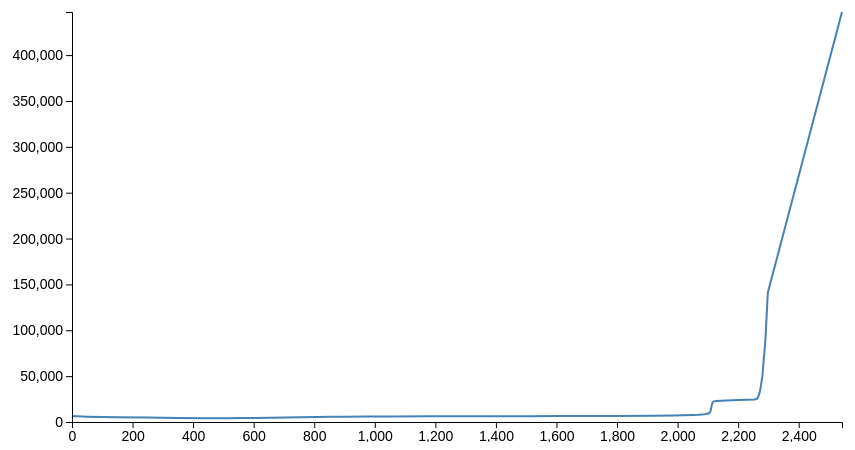
D3 v4 page, settled after 360 driven frames (6 s of simulated time); the page loaded 1 data file(s).



// set the dimensions and margins of the graph
var margin = {top: 20, right: 50, bottom: 20, left: 80},
    width = 900 - margin.left - margin.right,
    height = 450 - margin.top - margin.bottom;


var zoom = d3.zoom()
    .scaleExtent([1, 5])
    .extent([100, 100], [width-100, height-100])
    .on("zoom", zoomed);

function zoomed() {
    svg.selectAll(".charts")
        .attr("transform", d3.event.transform);
    d3.selectAll('.line').style("stroke-width", 2/d3.event.transform.k);
    gX.call(xAxis.scale(d3.event.transform.rescaleX(x)));
    gY.call(yAxis.scale(d3.event.transform.rescaleY(y)));
}


// set the ranges
var x = d3.scaleLinear().domain([0, 10]).range([0, width]);
var y = d3.scaleLinear().domain([-2, 6]).range([height, 0]);

//
// var gX = svg.append("g")
//     .attr("class", "x axis")
//     .attr("transform", "translate(0," + height + ")")
//     .call(xAxis);
// var gY = svg.append("g")
//      .attr("class", "axis axis--y")
//      .call(yAxis)



var xAxis = d3.axisBottom(x);
var yAxis = d3.axisLeft(y);
		  

var line = d3.line()
		  .x(function(d) { return x(d[0]); })
		  .y(function(d) { return y(d[1]); });
		
function draw(data) {
	
	var svg = d3.select("body").append("svg")
   	 	.attr("width", width + margin.left + margin.right)
   	 	.attr("height", height + margin.top + margin.bottom)
   	 	.call(zoom)
  		.append("g")
    	.attr("transform",
          "translate(" + margin.left + "," + margin.top + ")");
		  
		    // Scale the range of the data
		    x.domain([0, d3.max(data['Height'], function(d) { return d; })]);
		    y.domain([0, d3.max(data['Temperature'], function(d) { return d; })]);

			var plot = svg.append("g")
			.attr("class", "charts")
			.append('path')
			.attr("class", "line")
			.attr("d", line(d3.zip(data['Height'],data['Temperature'])));


			var gX = svg.append("g")
			    .attr("class", "x axis")
			    .attr("transform", "translate(0," + height + ")")
			    .call(xAxis);
			var gY = svg.append("g")
			     .attr("class", "axis axis--y")
			     .call(yAxis)				
			
			}
			

d3.json("VALIIIC.json", function(error, data) {
  if (error) throw error;
  //alert(data['Height'][0]);
  // trigger render
  draw(data);
});

//check this
//https://bl.ocks.org/deristnochda/1ffe16ccf8bed2035ea5091ab9bb53fb






### data: VALIIIC.json
{
 "Height": [
  2543.0,
  2298.0,
  2290.0,
  2280.0,
  2274.0,
  2271.0,
  2267.0,
  2263.0,
  "... 41 more items"
 ],
 "Density": [
  2.394e-15,
  7.494e-15,
  1.179e-14,
  2.113e-14,
  2.808e-14,
  3.222e-14,
  3.665e-14,
  4.017e-14,
  "... 41 more items"
 ],
 "Pressure": [
  0.1425,
  0.1434,
  0.1415,
  0.1376,
  0.1348,
  0.1331,
  0.1315,
  0.1303,
  "... 41 more items"
 ],
 "Temperature": [
  447000.0,
  141000.0,
  89100.0,
  50000.0,
  37000.0,
  32000.0,
  28000.0,
  25500.0,
  "... 41 more items"
 ]
}